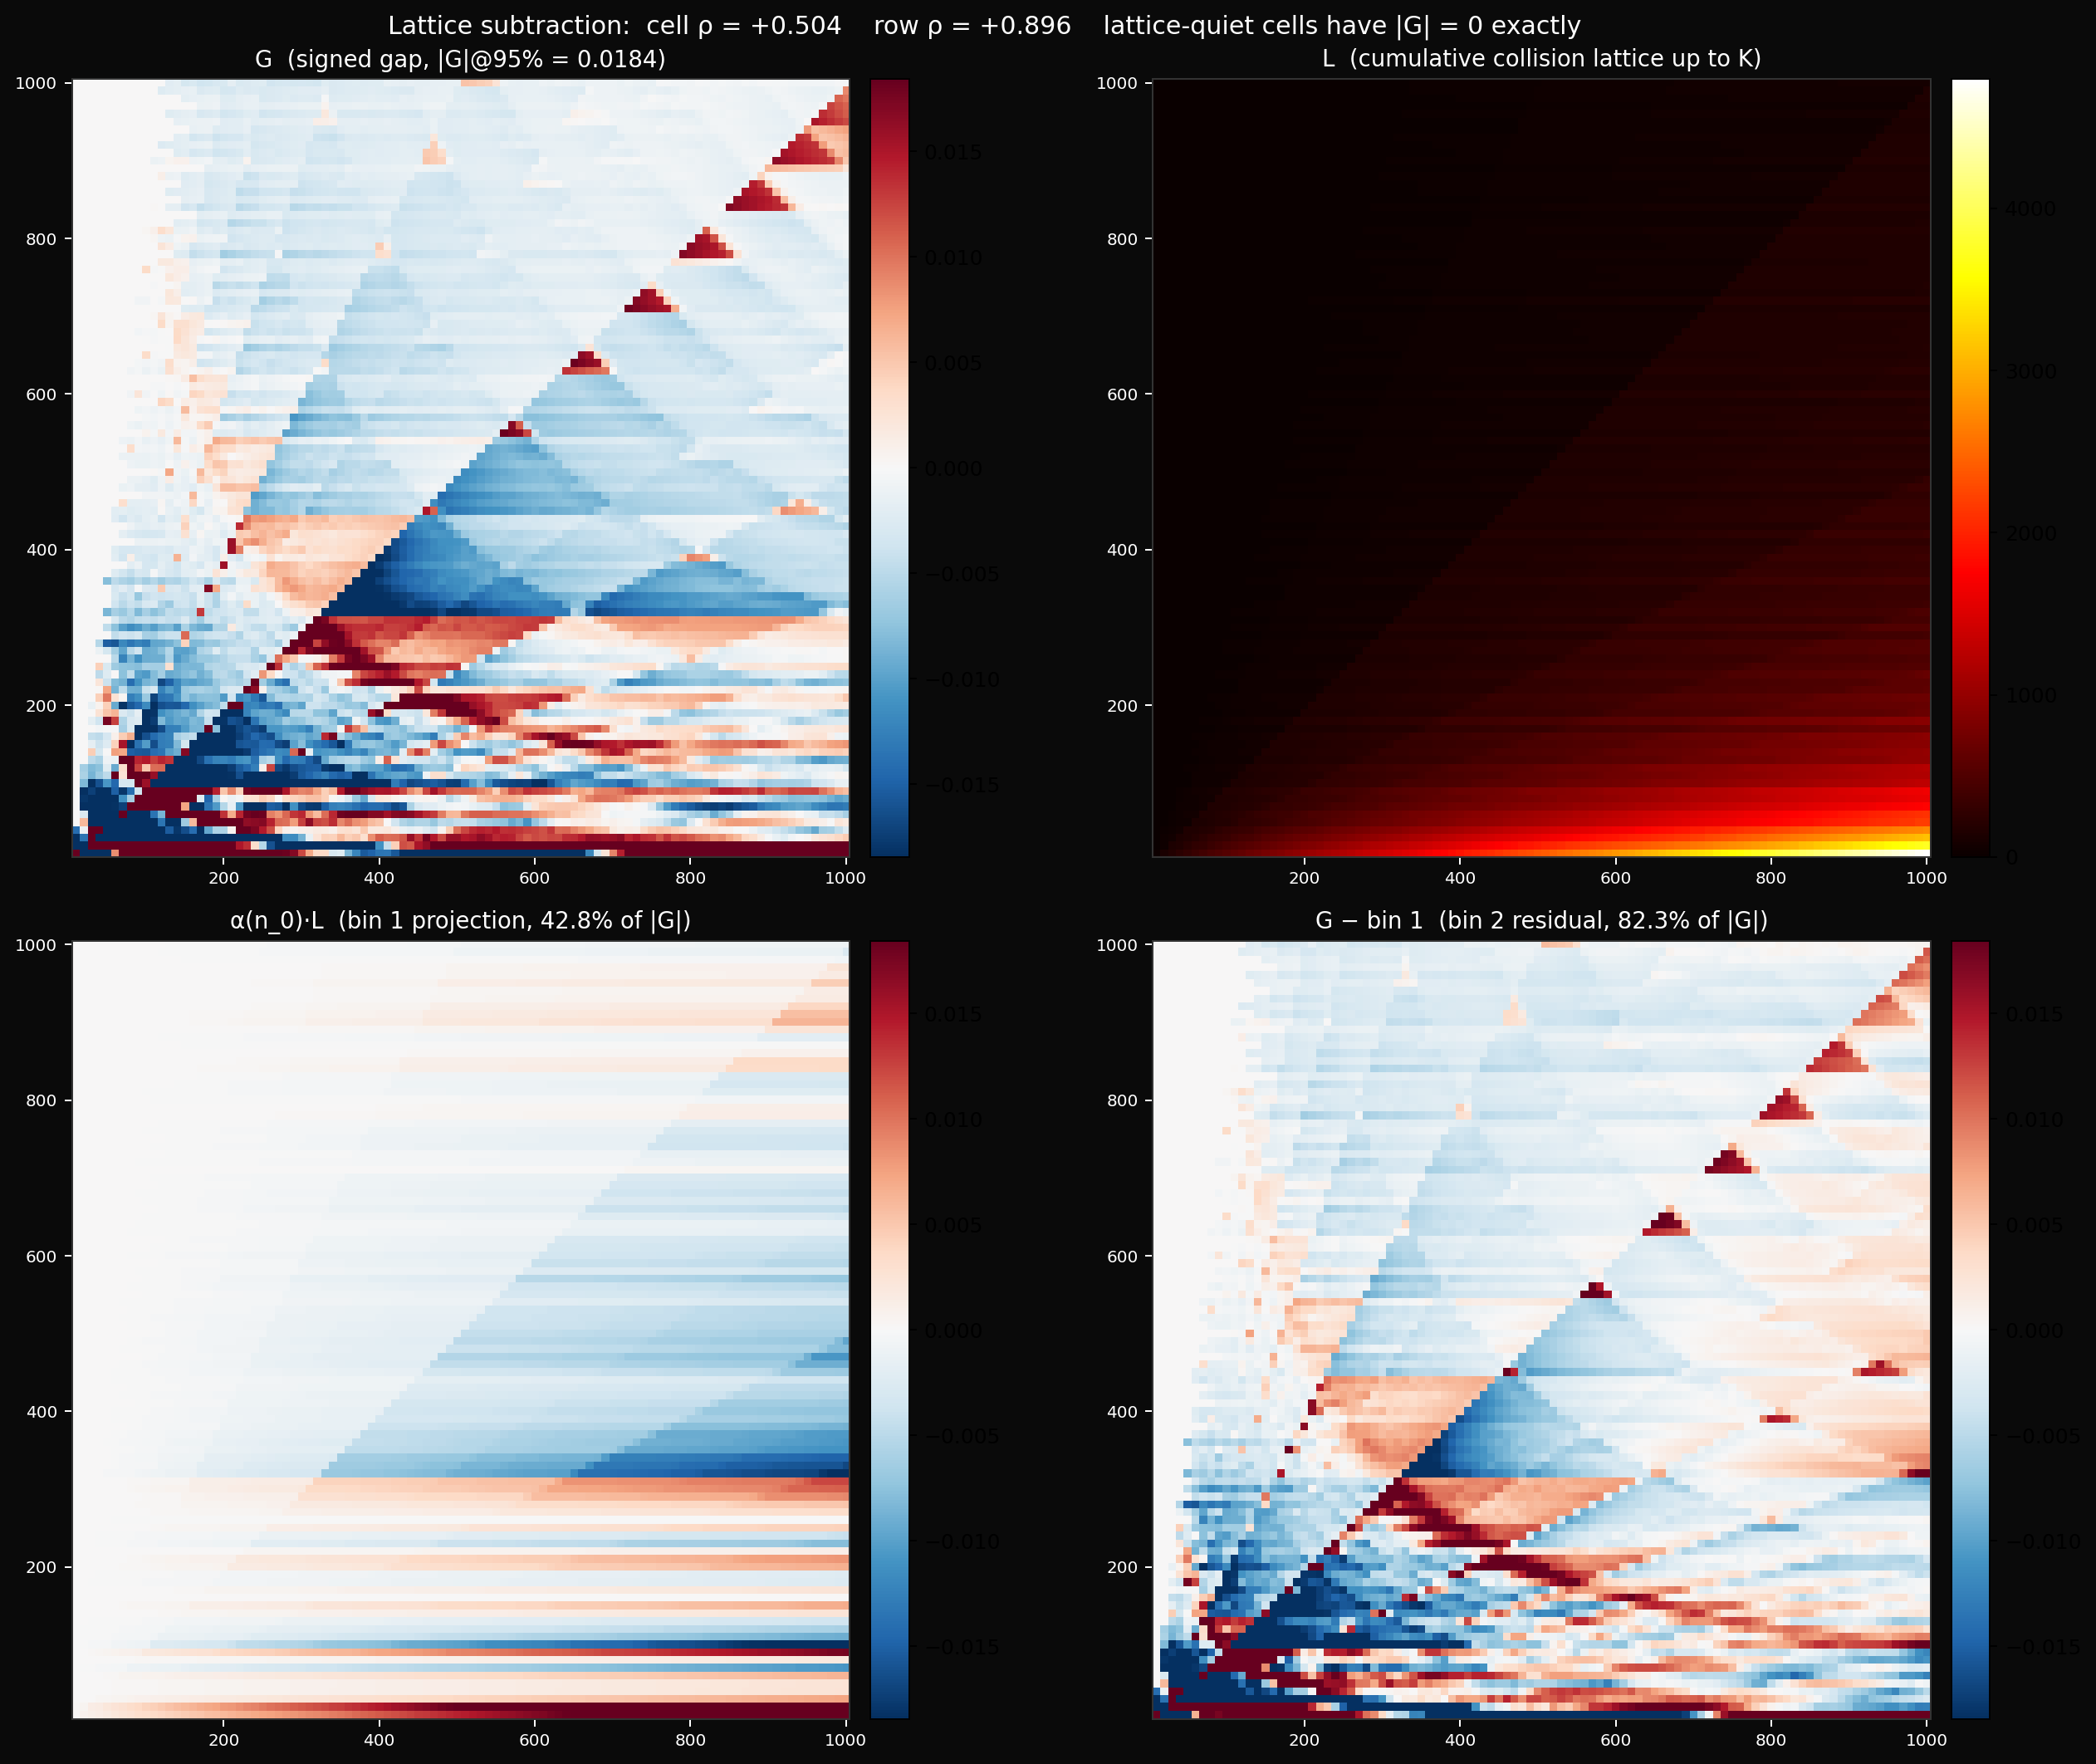

The script that saved this image:
"""
lattice_alignment.py — use exp07's collision lattice as a bin-1
isolator and read the bin-2 residue from the L1 tracking gap.

Substrate:
  - l1_grid.npz       — signed gap G(n_0, K), step 10, W = 10
  - exp07_lattice.npz — collision events COLL(n_0, K), step 1

Procedure:
  1. Aggregate COLL into a cumulative count L(n_0, K) sampled at the
     l1_grid K-step (10).
  2. Per-row least-squares fit:  G[i] ≈ α_i · L[i].
     The fitted α_i · L[i] is the bin-1 projection.
     G − α_i · L[i] is the bin-2 residual.
  3. Stats: cell- and row-level Spearman; lattice-vs-non-lattice
     mean |G|; energy split.
  4. Four-panel figure: G, L, bin-1 projection, bin-2 residual.
"""

import os
import numpy as np
import matplotlib.pyplot as plt
from matplotlib.colors import TwoSlopeNorm

HERE = os.path.dirname(os.path.abspath(__file__))

g = np.load(os.path.join(HERE, 'l1_grid.npz'))
G = g['G']
N0 = g['N0_VALUES']
K10 = g['K_VALUES']

l = np.load(os.path.join(HERE, 'exp07_lattice.npz'))
COLL = l['COLL']
assert np.all(l['N0_VALUES'] == N0), "n_0 grids must match"

# Cumulative collision count up to and including each K step.
L_cum = np.cumsum(COLL, axis=1)
L = L_cum[:, K10 - 1].astype(float)
absG = np.abs(G)

# ── Stats ──────────────────────────────────────────────────────────
flat_G = absG.ravel(); flat_L = L.ravel()
def spearman(a, b):
    ra = np.argsort(np.argsort(a)).astype(float)
    rb = np.argsort(np.argsort(b)).astype(float)
    return float(np.corrcoef(ra, rb)[0, 1])
rho_cell = spearman(flat_G, flat_L)

mask = L > 0
mean_lat = float(absG[mask].mean())
mean_non = float(absG[~mask].mean()) if (~mask).any() else float('nan')
print(f"Cell-level Spearman(|G|, L cumulative): {rho_cell:+.3f}")
print(f"Mean |G|     lattice-active cells: {mean_lat:.4f} (n={int(mask.sum())})")
print(f"Mean |G| lattice-quiet  cells:    {mean_non:.4f} (n={int((~mask).sum())})")
ratio = float('inf') if mean_non == 0 else mean_lat / mean_non
print(f"Ratio active/quiet: {ratio} "
      f"(quiet cells have NO collisions, so gap is exactly 0)")

row_L = L.sum(axis=1)
row_G = np.sqrt((absG ** 2).mean(axis=1))
rho_row = spearman(row_L, row_G)
print(f"Row-level Spearman(row-sum L, row-RMS |G|): {rho_row:+.3f}")

# Per-row LS fit  G[i] ≈ α_i · L[i]
alphas = np.zeros(G.shape[0])
G_proj = np.zeros_like(G)
for i in range(G.shape[0]):
    denom = float((L[i] * L[i]).sum())
    if denom > 0:
        alphas[i] = float((G[i] * L[i]).sum()) / denom
    G_proj[i] = alphas[i] * L[i]
G_resid = G - G_proj

print(f"\nPer-row α: min={alphas.min():+.5f}, max={alphas.max():+.5f}, "
      f"median={np.median(alphas):+.5f}")
e_total = float(np.abs(G).sum())
e_proj = float(np.abs(G_proj).sum())
e_resid = float(np.abs(G_resid).sum())
print(f"|G|     total: {e_total:.4f}")
print(f"|αL|    bin-1 projection: {e_proj:.4f} ({100*e_proj/e_total:.1f}%)")
print(f"|G−αL|  bin-2 residual:   {e_resid:.4f} ({100*e_resid/e_total:.1f}%)")
print(f"σ_R / σ_G: {np.std(G_resid)/np.std(G):.3f}")

# ── Four-panel figure ──────────────────────────────────────────────
fig, axes = plt.subplots(2, 2, figsize=(15, 12))
fig.patch.set_facecolor('#0a0a0a')

step = K10[1] - K10[0]
extent = (K10[0]-step/2, K10[-1]+step/2, N0[0]-step/2, N0[-1]+step/2)
vmax = float(np.percentile(absG, 95))
norm = TwoSlopeNorm(vmin=-vmax, vcenter=0.0, vmax=vmax)

ax = axes[0, 0]; ax.set_facecolor('#0a0a0a')
im = ax.imshow(G, origin='lower', cmap='RdBu_r', norm=norm,
               extent=extent, aspect='equal', interpolation='nearest')
ax.set_title(f'G  (signed gap, |G|@95% = {vmax:.4f})', color='white', fontsize=11)
plt.colorbar(im, ax=ax, fraction=0.04, pad=0.02)

ax = axes[0, 1]; ax.set_facecolor('#0a0a0a')
im = ax.imshow(L, origin='lower', cmap='hot',
               extent=extent, aspect='equal', interpolation='nearest')
ax.set_title('L  (cumulative collision lattice up to K)', color='white', fontsize=11)
plt.colorbar(im, ax=ax, fraction=0.04, pad=0.02)

ax = axes[1, 0]; ax.set_facecolor('#0a0a0a')
im = ax.imshow(G_proj, origin='lower', cmap='RdBu_r', norm=norm,
               extent=extent, aspect='equal', interpolation='nearest')
ax.set_title(f'α(n_0)·L  (bin 1 projection, {100*e_proj/e_total:.1f}% of |G|)',
             color='white', fontsize=11)
plt.colorbar(im, ax=ax, fraction=0.04, pad=0.02)

ax = axes[1, 1]; ax.set_facecolor('#0a0a0a')
im = ax.imshow(G_resid, origin='lower', cmap='RdBu_r', norm=norm,
               extent=extent, aspect='equal', interpolation='nearest')
ax.set_title(f'G − bin 1  (bin 2 residual, {100*e_resid/e_total:.1f}% of |G|)',
             color='white', fontsize=11)
plt.colorbar(im, ax=ax, fraction=0.04, pad=0.02)

for ax in axes.ravel():
    ax.tick_params(colors='white', labelsize=8)
    for spine in ax.spines.values():
        spine.set_color('#333')

fig.suptitle(
    f'Lattice subtraction:  cell ρ = {rho_cell:+.3f}    '
    f'row ρ = {rho_row:+.3f}    '
    f'lattice-quiet cells have |G| = 0 exactly',
    color='white', fontsize=12)
fig.tight_layout()
fig.savefig(os.path.join(HERE, 'lattice_alignment.png'),
            dpi=180, facecolor='#0a0a0a', bbox_inches='tight')
print("\n-> lattice_alignment.png")

# Per-row α plot — does the fit constant correlate with anything?
fig2, ax = plt.subplots(figsize=(11, 5.5))
fig2.patch.set_facecolor('#0a0a0a'); ax.set_facecolor('#0a0a0a')
ax.plot(N0, alphas, 'o-', color='#ffcc5c', markersize=3, linewidth=0.8)
ax.axhline(0, color='#444', linewidth=0.5)
ax.set_xlabel('n_0', color='white'); ax.set_ylabel('α(n_0)', color='white')
ax.set_title('Per-row fit constant α(n_0)  (positive = bin 1 raises L1 gap, '
             'negative = bin 1 suppresses L1 gap)', color='white', fontsize=11)
ax.tick_params(colors='white')
for spine in ax.spines.values():
    spine.set_color('#333')
ax.grid(True, color='#222', linewidth=0.4)
fig2.tight_layout()
fig2.savefig(os.path.join(HERE, 'lattice_alpha_per_row.png'),
             dpi=180, facecolor='#0a0a0a', bbox_inches='tight')
print("-> lattice_alpha_per_row.png")
